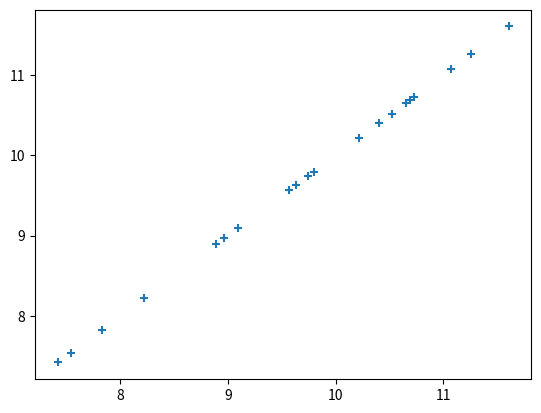

Python code for this plot:
#!/usr/bin/python3
import numpy as np
import matplotlib.pyplot as plt


print('-> hello Ehsan!')



center = 10
std = 1.0
size_array = [10, 2]

gaussian_list_x = np.random.normal( center , std , size=size_array )
#gaussian_list_y = np.random.normal( center , std , size )

#uniform_list = []

x_axis= gaussian_list_x
y_axis= gaussian_list_x
print(f'-> x axis= {x_axis}')

plt.scatter( x_axis , y_axis , marker='+' )

plt.show()